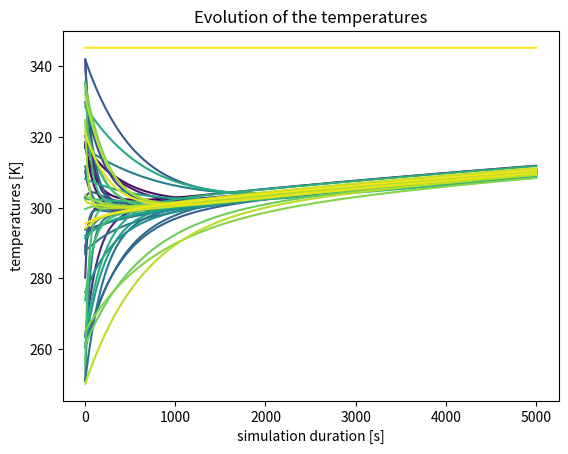

The script that saved this image:
import numpy as np
import time
import matplotlib
matplotlib.use('Agg')
import matplotlib.pyplot as plt
import matplotlib.cm as cm


def build_symmetrical_matrix(object_number):
  lower_triangle = 0.1 + np.random.rand(object_number, object_number)
  return np.tril(lower_triangle, k=0) + np.tril(lower_triangle, k=0).T


def visualize(T_time_matrix, object_number, time_array):
    colors = cm.viridis(np.linspace(0, 1, OBJECT_NUMBER))

    plt.figure()

    for i in range(0, object_number):
        plt.plot(time_array, T_time_matrix[:, i], label=f'Object {i}', color=colors[i])

    plt.xlabel("simulation duration [s]")
    plt.ylabel("temperatures [K]")
    plt.title("Evolution of the temperatures")

    plt.savefig("./numpy.png")
    #plt.show()



def numpy_algorithm(T_vector, R_matrix, m_vector, c_vector, environment=True):

    if environment:
        initial_m[-1] = 100000
        initial_c[-1] = 100000

    T_time_matrix = np.empty((int(DURATION/DT), OBJECT_NUMBER))
    T_time_matrix[0] = T_vector

    R_inv_dot = 1 / R_matrix[:, :]

    for i in range(1, int(DURATION/DT)):
        T_dot = (np.resize(T_time_matrix[i - 1], (OBJECT_NUMBER, OBJECT_NUMBER)).T - T_time_matrix[i - 1]).T
        dot_result = T_time_matrix[i - 1] - (DT / (m_vector * c_vector)) * (R_inv_dot * T_dot).sum(axis=0)
        T_time_matrix[i] = dot_result

    return T_time_matrix





DT = 2                # simulation step size
DURATION = 5000        # simulation duration
OBJECT_NUMBER = 50



initial_T = 250 + 100 * np.random.rand(OBJECT_NUMBER)
initial_m = 10 + 100 * np.random.rand(OBJECT_NUMBER)
initial_c = 10 + 1000 * np.random.rand(OBJECT_NUMBER)
initial_R = build_symmetrical_matrix(OBJECT_NUMBER)

start_time = time.time()
T_time_matrix = numpy_algorithm(initial_T, initial_R, initial_m, initial_c)
end_time = time.time()

print(f"time elapsed: {end_time - start_time} seconds")
visualize(T_time_matrix, OBJECT_NUMBER, np.linspace(DT, DURATION, int(DURATION/DT)))